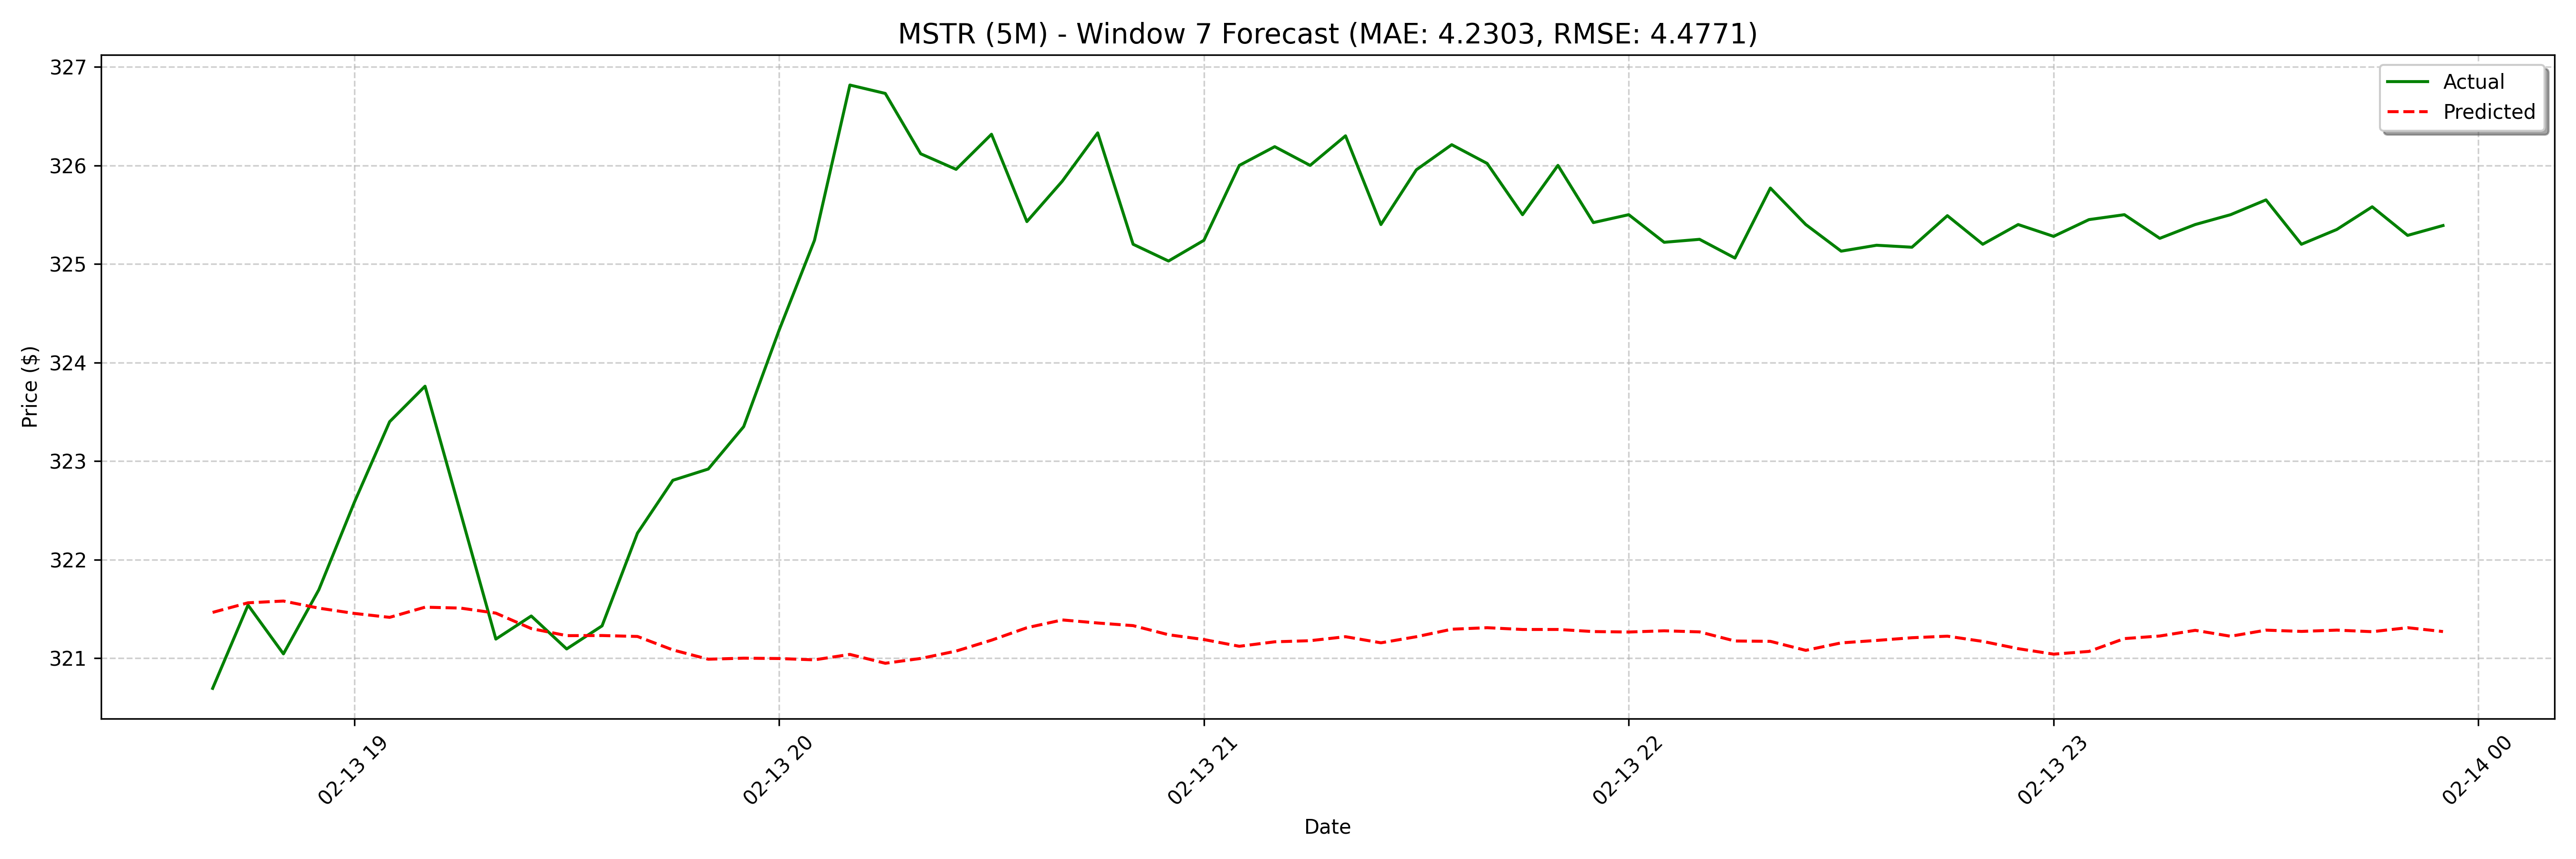

Data behind this chart, as committed beside it:
date, actual, forecast
2025-02-13 18:40:00, 320.7, 321.5
2025-02-13 18:45:00, 321.5, 321.6
2025-02-13 18:50:00, 321, 321.6
2025-02-13 18:55:00, 321.7, 321.5
2025-02-13 19:00:00, 322.6, 321.5
2025-02-13 19:05:00, 323.4, 321.4
2025-02-13 19:10:00, 323.8, 321.5
2025-02-13 19:15:00, 322.5, 321.5
2025-02-13 19:20:00, 321.2, 321.5
2025-02-13 19:25:00, 321.4, 321.3
2025-02-13 19:30:00, 321.1, 321.2
2025-02-13 19:35:00, 321.3, 321.2
2025-02-13 19:40:00, 322.3, 321.2
2025-02-13 19:45:00, 322.8, 321.1
2025-02-13 19:50:00, 322.9, 321
2025-02-13 19:55:00, 323.4, 321
2025-02-13 20:00:00, 324.3, 321
2025-02-13 20:05:00, 325.2, 321
2025-02-13 20:10:00, 326.8, 321
2025-02-13 20:15:00, 326.7, 320.9
2025-02-13 20:20:00, 326.1, 321
2025-02-13 20:25:00, 326, 321.1
2025-02-13 20:30:00, 326.3, 321.2
2025-02-13 20:35:00, 325.4, 321.3
2025-02-13 20:40:00, 325.8, 321.4
2025-02-13 20:45:00, 326.3, 321.4
2025-02-13 20:50:00, 325.2, 321.3
2025-02-13 20:55:00, 325, 321.2
2025-02-13 21:00:00, 325.2, 321.2
2025-02-13 21:05:00, 326.0, 321.1
2025-02-13 21:10:00, 326.2, 321.2
2025-02-13 21:15:00, 326.0, 321.2
2025-02-13 21:20:00, 326.3, 321.2
2025-02-13 21:25:00, 325.4, 321.2
2025-02-13 21:30:00, 326, 321.2
2025-02-13 21:35:00, 326.2, 321.3
2025-02-13 21:40:00, 326, 321.3
2025-02-13 21:45:00, 325.5, 321.3
2025-02-13 21:50:00, 326.0, 321.3
2025-02-13 21:55:00, 325.4, 321.3
2025-02-13 22:00:00, 325.5, 321.3
2025-02-13 22:05:00, 325.2, 321.3
2025-02-13 22:10:00, 325.2, 321.3
2025-02-13 22:15:00, 325.1, 321.2
2025-02-13 22:20:00, 325.8, 321.2
2025-02-13 22:25:00, 325.4, 321.1
2025-02-13 22:30:00, 325.1, 321.2
2025-02-13 22:35:00, 325.2, 321.2
2025-02-13 22:40:00, 325.2, 321.2
2025-02-13 22:45:00, 325.5, 321.2
2025-02-13 22:50:00, 325.2, 321.2
2025-02-13 22:55:00, 325.4, 321.1
2025-02-13 23:00:00, 325.3, 321
2025-02-13 23:05:00, 325.4, 321.1
2025-02-13 23:10:00, 325.5, 321.2
2025-02-13 23:15:00, 325.3, 321.2
2025-02-13 23:20:00, 325.4, 321.3
2025-02-13 23:25:00, 325.5, 321.2
2025-02-13 23:30:00, 325.6, 321.3
2025-02-13 23:35:00, 325.2, 321.3
... 68 more rows
